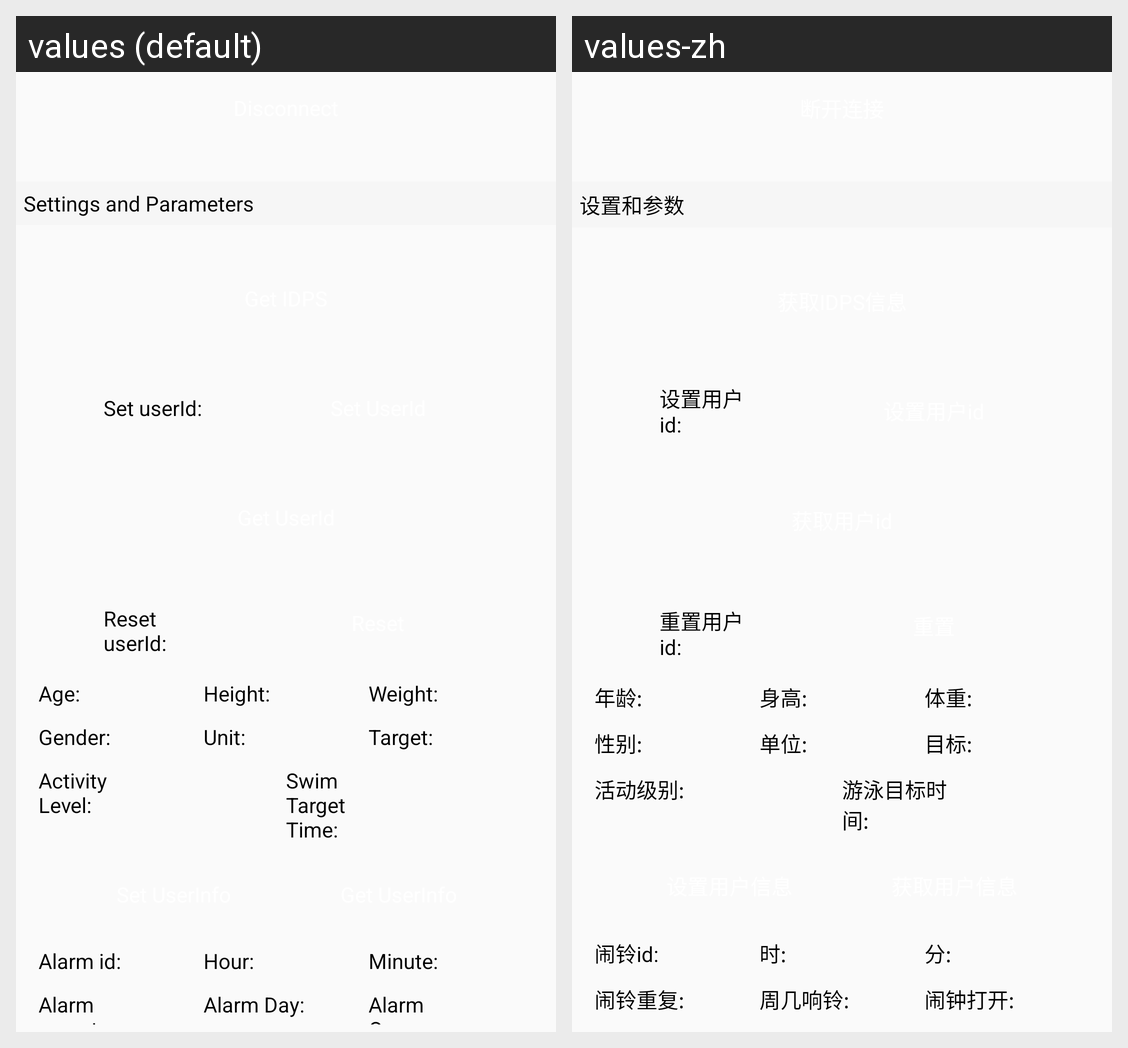

The Android screen above is rendered under two locales of the same app. Produce the string resources it draws, with the default and per-locale values.
Android screen res/layout/activity_am4.xml rendered under 2 locales, left to right: values (default), values-zh. Device: Nexus 5 (rendered at 1080×1920; each locale shown at half size, 540×960, under a caption strip naming it); theme AppTheme.NoActionBar.Application.
Strings drawn on this screen, with the default value and each locale's value (text and hints the layout hard-codes, and strings that could not be matched under every locale, appear in the picture but are not listed):

function_item_title_get_information
  values: Settings and Parameters
  values-zh: 设置和参数

function_item_text_set_user_id
  values: Set userId:
  values-zh: 设置用户id:

function_item_text_reset_id
  values: Reset userId:
  values-zh: 重置用户id:

function_item_text_age
  values: Age:
  values-zh: 年龄:

function_item_text_height
  values: Height:
  values-zh: 身高:

function_item_text_weight
  values: Weight:
  values-zh: 体重:

function_item_text_gender
  values: Gender:
  values-zh: 性别:

function_item_text_unit
  values: Unit:
  values-zh: 单位:

function_item_text_target
  values: Target:
  values-zh: 目标:

function_item_text_activity_level
  values: Activity Level:
  values-zh: 活动级别:

function_item_text_activity_swim_target_time
  values: Swim Target Time:
  values-zh: 游泳目标时间:

function_item_text_alarm_id
  values: Alarm id:
  values-zh: 闹铃id:

function_item_text_hour
  values: Hour:
  values-zh: 时:

function_item_text_minute
  values: Minute:
  values-zh: 分:

function_item_text_alarm_repeat
  values: Alarm repeat:
  values-zh: 闹铃重复:

function_item_text_alarm_day
  values: Alarm Day:
  values-zh: 周几响铃:

function_item_text_alarm_is_on
  values: Alarm Open:
  values-zh: 闹钟打开:
